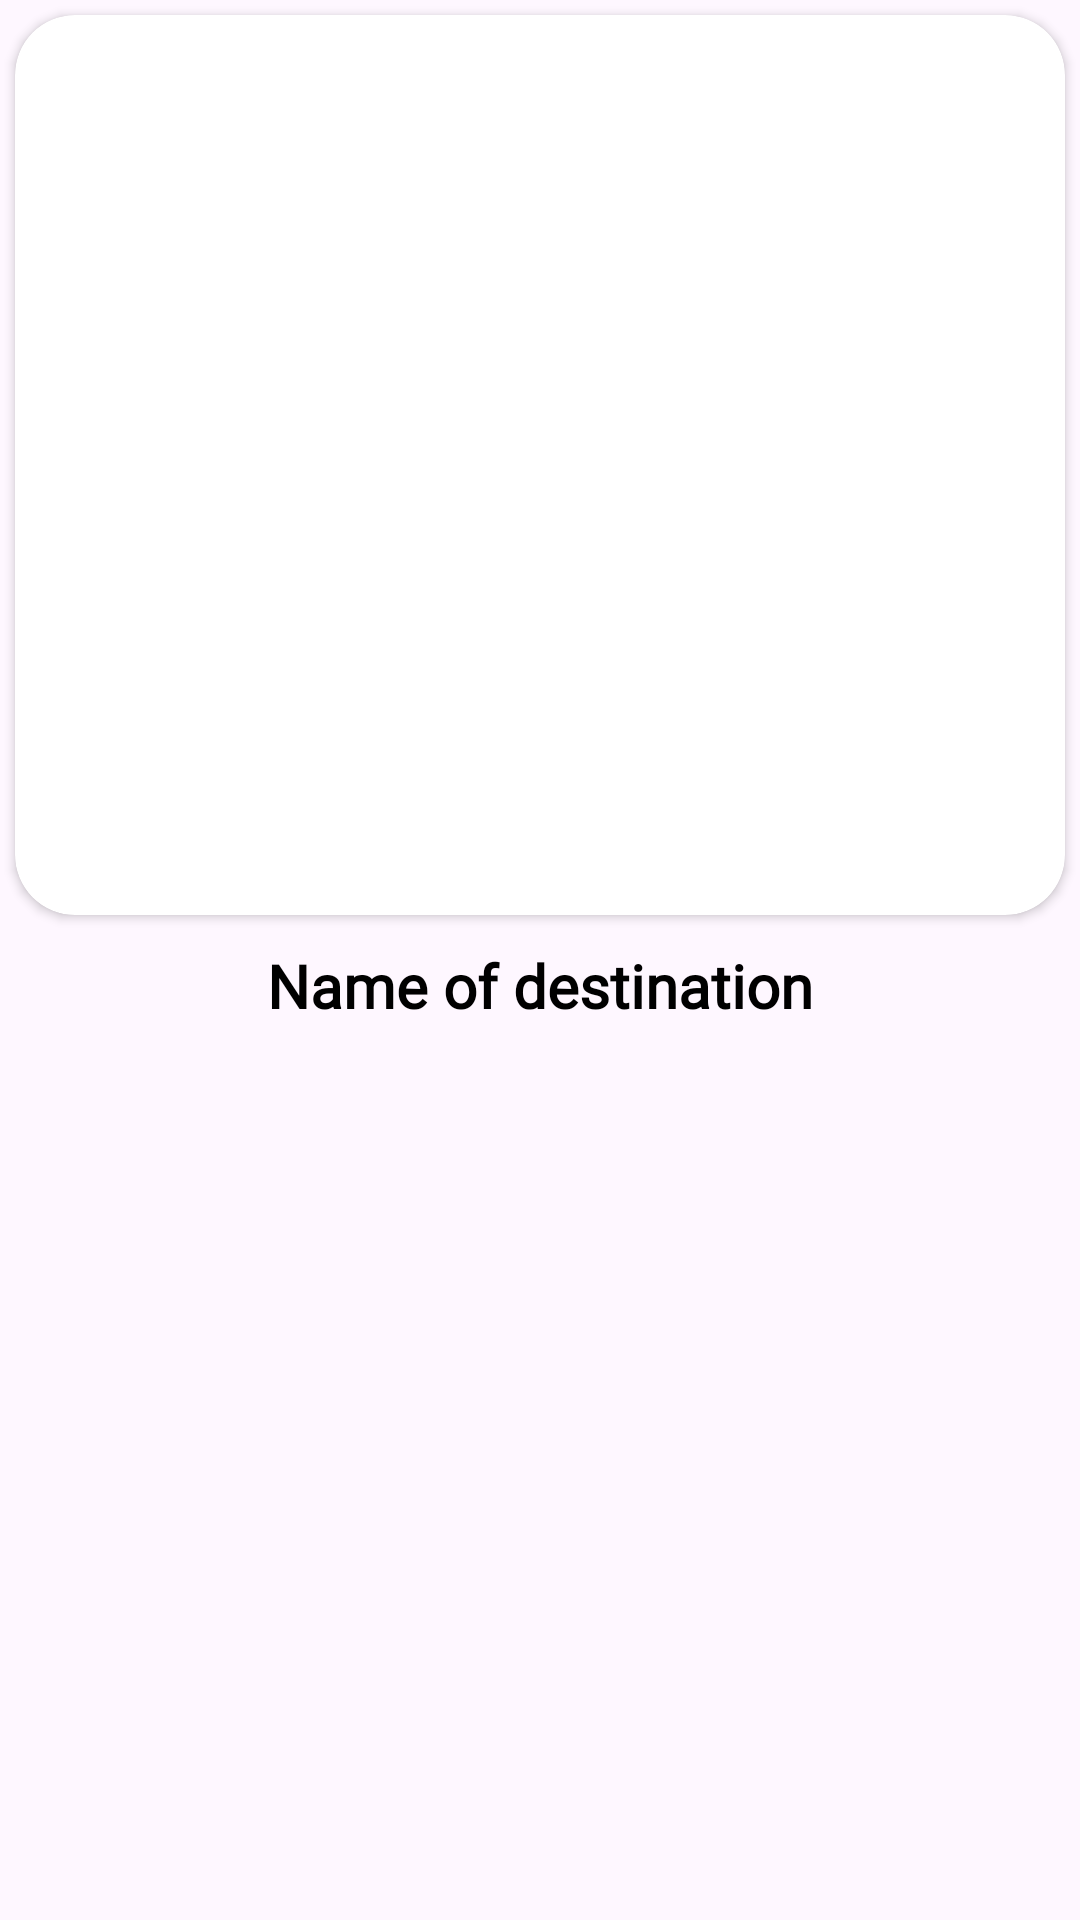

Produce the Android XML layout that renders to this screen, including the resource entries it uses.
<!-- AndroidManifest.xml: application theme Theme.PHExplore -->
<!-- res/layout/menuitem_layout.xml -->
<?xml version="1.0" encoding="utf-8"?>
<androidx.constraintlayout.widget.ConstraintLayout xmlns:android="http://schemas.android.com/apk/res/android"
    xmlns:app="http://schemas.android.com/apk/res-auto"
    xmlns:tools="http://schemas.android.com/tools"
    android:layout_width="wrap_content"
    android:layout_height="wrap_content">


    <TextView
        android:id="@+id/destName"
        android:layout_width="0dp"
        android:layout_height="wrap_content"
        android:layout_marginTop="10dp"
        android:fontFamily="@font/saxony_serial_bold"
        android:inputType="text|textMultiLine"
        android:text="Name of destination"
        android:textAlignment="center"
        android:textColor="#000000"
        android:textSize="20sp"
        android:textStyle="bold"
        app:layout_constraintEnd_toEndOf="parent"
        app:layout_constraintStart_toStartOf="parent"
        app:layout_constraintTop_toBottomOf="@+id/cardView" />

    <androidx.cardview.widget.CardView
        android:id="@+id/cardView"
        android:layout_width="match_parent"
        android:layout_height="wrap_content"
        android:layout_margin="5dp"
        android:elevation="10dp"
        app:cardCornerRadius="20dp"
        app:layout_constraintEnd_toEndOf="parent"
        app:layout_constraintStart_toStartOf="parent"
        app:layout_constraintTop_toTopOf="parent">

        <androidx.constraintlayout.widget.ConstraintLayout
            android:layout_width="match_parent"
            android:layout_height="match_parent">

            <ImageView
                android:id="@+id/destImage"
                android:layout_width="200dp"
                android:layout_height="300dp"
                android:adjustViewBounds="true"
                android:scaleType="centerCrop"
                app:layout_constraintEnd_toEndOf="parent"
                app:layout_constraintStart_toStartOf="parent"
                app:layout_constraintTop_toTopOf="parent"
                tools:srcCompat="@drawable/userpage_ayalatriangle_img" />

        </androidx.constraintlayout.widget.ConstraintLayout>
    </androidx.cardview.widget.CardView>

</androidx.constraintlayout.widget.ConstraintLayout>
<!-- resources referenced by this layout -->
<resources>
  <!-- drawable userpage_ayalatriangle_img: png bitmap (drawable, 616622 bytes) -->
  <style name="Theme.PHExplore" parent="Base.Theme.PHExplore" />
  <style name="Base.Theme.PHExplore" parent="Theme.Material3.DayNight.NoActionBar">
          
          
      </style>
</resources>
